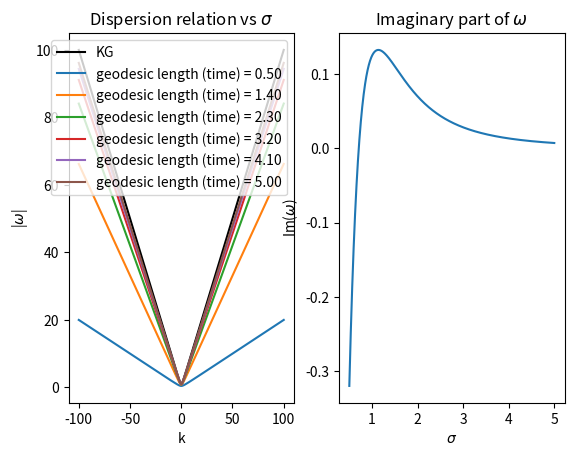

Write the Python code that produced this figure.
import numpy as np
import matplotlib.pyplot as plt

t_few = np.linspace(0.5, 5, 6)
t_many = np.linspace(0.5, 5, 1000)
k = np.linspace(-100, 100, 10001)

fig, (ax1, ax2) = plt.subplots(1, 2)

#q-metric dispersion relation
def KG_DR(k):
    m = 1
    omega = -np.sqrt(k**2+m**2)
    return omega

KG_omega_values = [np.abs(KG_DR(momentum)) for momentum in k]

ax1.plot(k, KG_omega_values, label='KG', color='black')


#q-metric dispersion relation
def Q_DR(t, k):
    m = 1
    dim = 4
    L_0 = 1
    gl = t
    xi = (L_0/gl)**2
    T_squared = 1 + xi
    g = (((dim-1)/gl)*(1-T_squared**(-2))-dim*T_squared**(-1)*(L_0**2/gl**3))
    omega = 0.5*(1j*g - np.sqrt(-g**2 + 4*T_squared**(-1)*(T_squared**(-1)*k**2 + m**2)))

    return omega

for time in t_few:
    Q_omega_values_abs = [np.abs(Q_DR(time, momentum)) for momentum in k]
    ax1.plot(k, Q_omega_values_abs, label='geodesic length (time) = ''%.2f'''%time)

Q_omega_values_imagpart = [np.imag(Q_DR(time, 2)) for time in t_many]
ax2.plot(t_many, Q_omega_values_imagpart)
ax2.set_title('Imaginary part of $\omega$')
ax2.set_xlabel('$\sigma$')
ax2.set_ylabel('Im($\omega$)')

ax1.set_title('Dispersion relation vs $\sigma$')
ax1.set_xlabel('k')
ax1.set_ylabel('|$\omega$|')
ax1.legend()
plt.show()